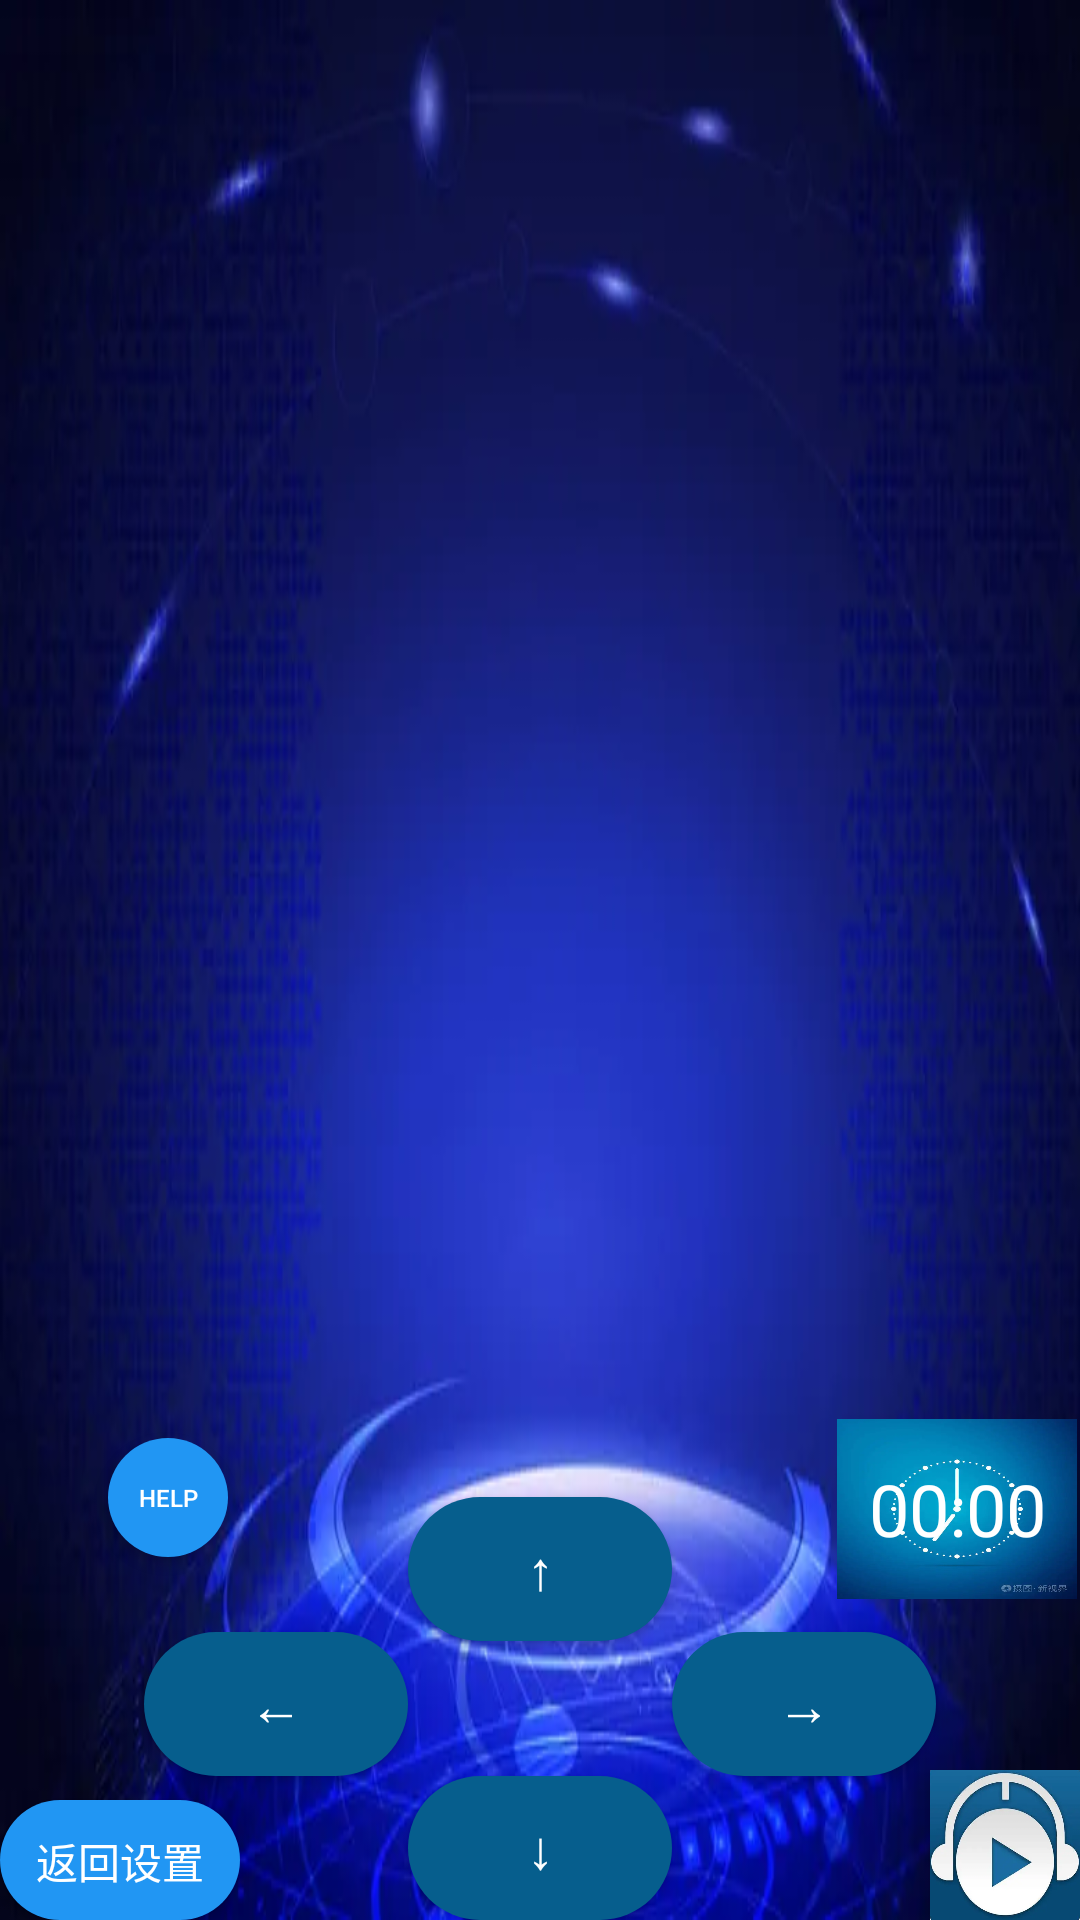

Android layout source for this screen:
<!-- AndroidManifest.xml: application theme Theme.Cnjmazegame -->
<!-- res/layout/activity_cnjmazegame.xml -->
<?xml version="1.0" encoding="utf-8"?>
<RelativeLayout xmlns:android="http://schemas.android.com/apk/res/android"
    xmlns:app="http://schemas.android.com/apk/res-auto"
    xmlns:tools="http://schemas.android.com/tools"
     android:layout_width="match_parent"
    android:layout_height="match_parent"
    android:background="@mipmap/keji"
    >

    <FrameLayout

        android:id="@+id/frameLayout"
        android:layout_width="match_parent"
        android:layout_height="400dp" />

    <Button
        android:id="@+id/help"
        android:layout_width="40dp"
        android:layout_height="40dp"
        android:layout_alignTop="@+id/top"
        android:layout_alignParentStart="true"
        android:layout_alignParentRight="true"
        android:layout_alignParentBottom="true"
        android:layout_marginStart="36dp"
        android:layout_marginTop="-20dp"
        android:layout_marginRight="335dp"
        android:layout_marginBottom="121dp"
        android:background="@drawable/shape_circle"

        android:text="HELP"
        android:textColor="#fff"
        android:textSize="8dp" />

    <Button
        android:id="@+id/top"
        android:layout_width="wrap_content"
        android:layout_height="wrap_content"
        android:layout_above="@+id/down"
        android:layout_centerHorizontal="true"
        android:layout_marginBottom="45dp"
        android:background="@drawable/shape"
        android:text="@string/up"
        android:textColor="#fff"
        android:textSize="18dp" />

    <Button
        android:id="@+id/down"
        android:layout_width="wrap_content"
        android:layout_height="wrap_content"
        android:layout_alignParentBottom="true"
        android:layout_centerHorizontal="true"
        android:background="@drawable/shape"
        android:text="@string/down"
        android:textColor="#fff"
        android:textSize="18dp" />

    <Button
        android:id="@+id/left"
        android:layout_width="wrap_content"
        android:layout_height="wrap_content"
        android:layout_above="@+id/down"
        android:layout_toLeftOf="@+id/down"
        android:background="@drawable/shape"
        android:text="@string/left"
        android:textColor="#fff"
        android:textSize="18dp" />

    <Button
        android:id="@+id/right"
        android:layout_width="wrap_content"
        android:layout_height="wrap_content"
        android:layout_above="@+id/down"
        android:layout_toRightOf="@+id/down"
        android:background="@drawable/shape"
        android:text="@string/right"
        android:textColor="#fff"
        android:textSize="18dp" />

    <Button
        android:id="@+id/btn_play"
        android:layout_width="80dp"
        android:layout_height="40dp"
        android:layout_alignParentLeft="true"
        android:layout_alignParentBottom="true"
        android:background="@drawable/shape1"
        android:text="返回设置"
        android:textColor="#fff" />

    <Chronometer
        android:id="@+id/view_timer"
        android:layout_width="80dp"
        android:layout_height="60dp"
        android:layout_alignParentRight="true"
        android:layout_alignParentBottom="true"
        android:layout_marginRight="1dp"
        android:layout_marginBottom="107dp"
        android:background="@mipmap/timep"
        android:gravity="center"
        android:textColor="@color/white"
        android:textSize="24dp" />

    <Button
        android:id="@+id/btn_pause"
        android:layout_width="50dp"
        android:layout_height="50dp"
        android:layout_alignParentRight="true"
        android:layout_alignParentBottom="true"
        android:background="@mipmap/m2"
        android:text=""
        android:textColor="#fff" />



</RelativeLayout>
<!-- resources referenced by this layout -->
<resources>
  <!-- drawable shape (drawable) -->
  <?xml version="1.0" encoding="utf-8"?>
  <shape xmlns:android="http://schemas.android.com/apk/res/android"
      android:shape="rectangle" >
  
      
      <solid android:color="#FF065E8D" />
  
      
      
      <corners android:radius="25dip" />
  
      
      
      
      <padding
          android:bottom="10dp"
          android:left="10dp"
          android:right="10dp"
          android:top="10dp" />
  </shape>
  <!-- drawable shape1 (drawable) -->
  <?xml version="1.0" encoding="utf-8"?>
  <shape xmlns:android="http://schemas.android.com/apk/res/android"
      android:shape="rectangle" >
  
      
      <solid android:color="#2196F3" />
  
      
      
      <corners android:radius="25dip" />
  
      
      
      
      <padding
          android:bottom="10dp"
          android:left="10dp"
          android:right="10dp"
          android:top="10dp" />
  </shape>
  <!-- drawable shape_circle (drawable-v24) -->
  <?xml version="1.0" encoding="utf-8"?>
  <shape xmlns:android="http://schemas.android.com/apk/res/android"
      android:shape="oval">
  
      
      <solid android:color="#2196F3" />
  
      
      
      <corners android:radius="360dip" />
  
      
      <padding
          android:bottom="10dp"
          android:left="10dp"
          android:right="10dp"
          android:top="10dp" />
  
  </shape>
  <!-- mipmap keji: webp bitmap (mipmap-xxhdpi, 18310 bytes) -->
  <!-- mipmap m2: png bitmap (mipmap-xxhdpi, 128900 bytes) -->
  <!-- mipmap timep: webp bitmap (mipmap-xxhdpi, 8564 bytes) -->
  <string name="down">↓</string>
  <string name="left">←</string>
  <string name="right">→</string>
  <string name="up">↑</string>
  <style name="Theme.Cnjmazegame" parent="Theme.MaterialComponents.DayNight.NoActionBar.Bridge">
          
          <item name="colorPrimary">@color/purple_500</item>
          <item name="colorPrimaryVariant">@color/purple_700</item>
          <item name="colorOnPrimary">@color/white</item>
          
          <item name="colorSecondary">@color/teal_200</item>
          <item name="colorSecondaryVariant">@color/teal_700</item>
          <item name="colorOnSecondary">@color/black</item>
          
          <item name="android:statusBarColor" tools:targetApi="l">?attr/colorPrimaryVariant</item>
          
      </style>
  <!-- not gathered from this repository: default colours our renderer supplied (Android Studio template values) -->
  <color name="purple_500">#FF6200EE</color>
  <color name="purple_700">#FF3700B3</color>
  <color name="teal_200">#FF03DAC5</color>
  <color name="teal_700">#FF018786</color>
  <color name="black">#FF000000</color>
  <color name="white">#FFFFFFFF</color>
</resources>
